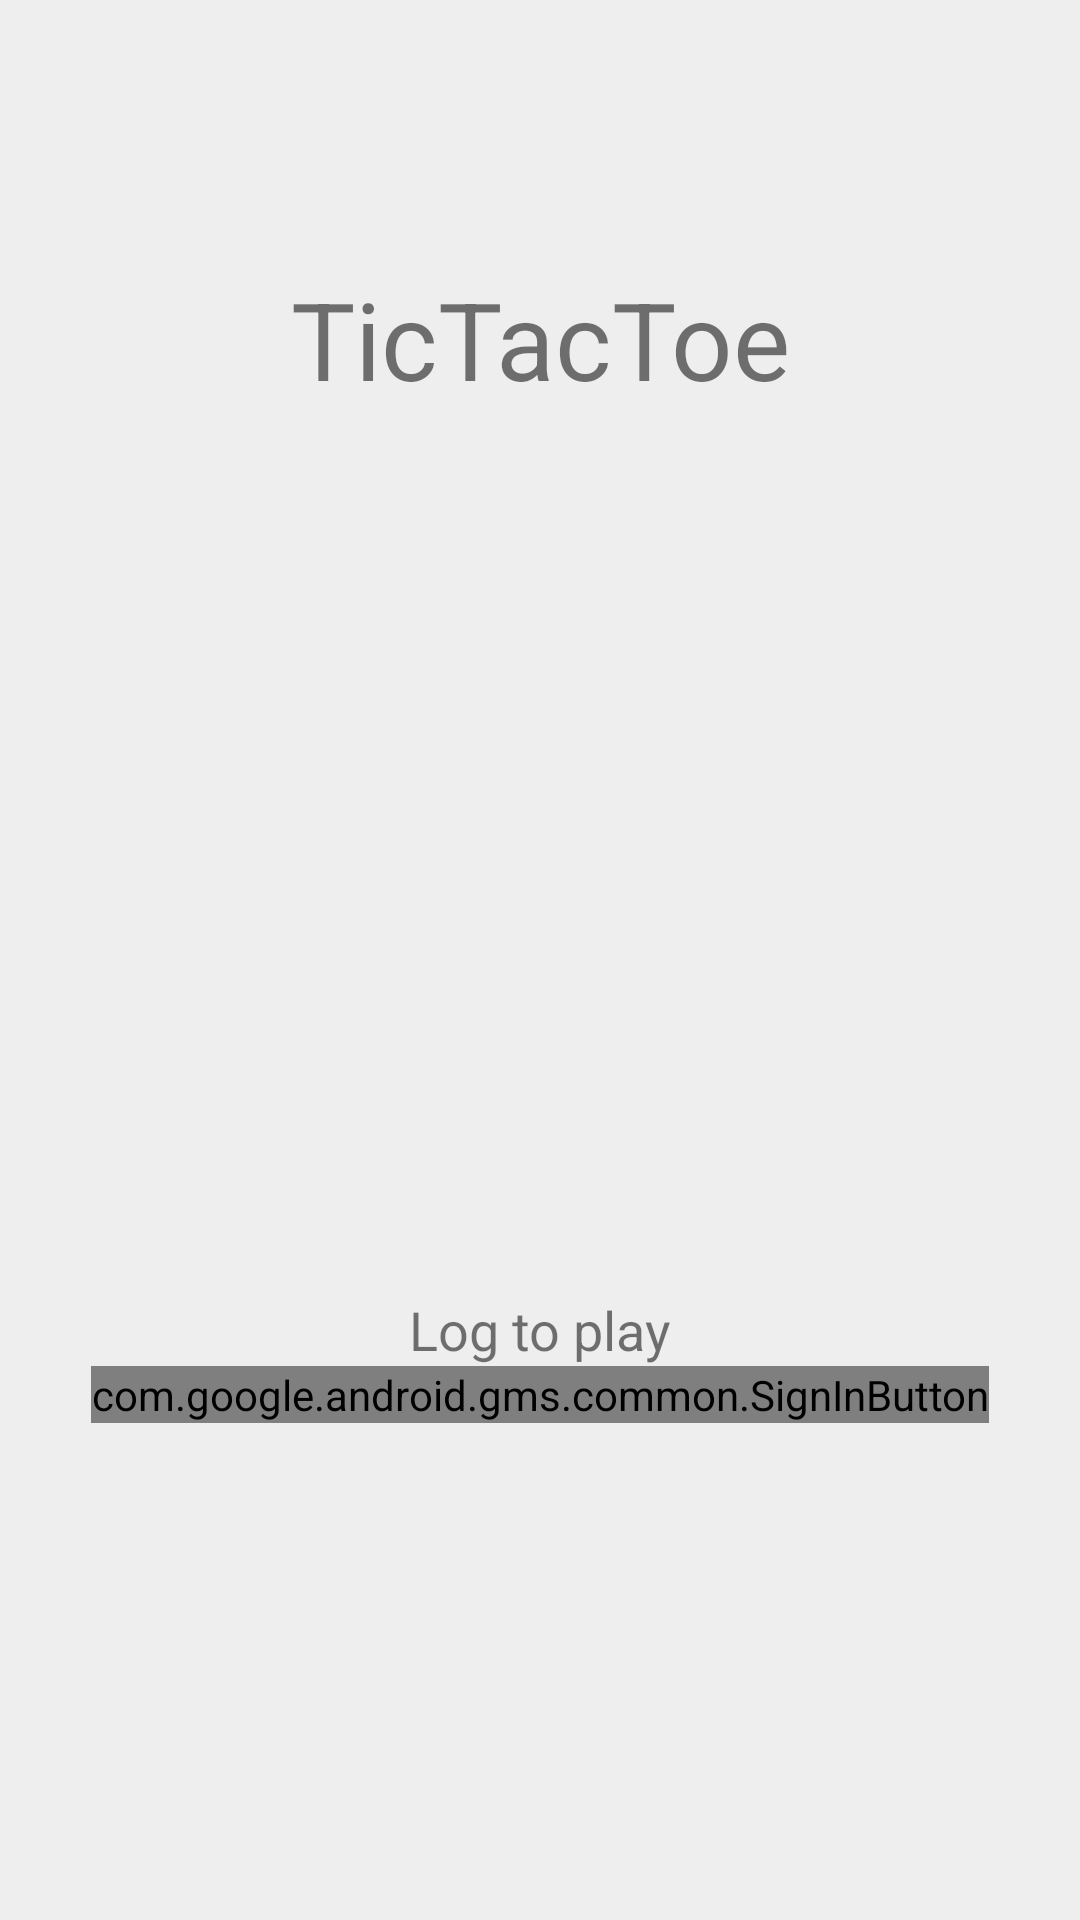

The Android layout XML behind this screen, and the referenced resources:
<!-- AndroidManifest.xml: activity theme Theme.AppCompat.Light.NoActionBar.FullScreen -->
<!-- res/layout/activity_main.xml -->
<?xml version="1.0" encoding="utf-8"?>
<androidx.constraintlayout.widget.ConstraintLayout
        xmlns:android="http://schemas.android.com/apk/res/android"
        xmlns:tools="http://schemas.android.com/tools"
        xmlns:app="http://schemas.android.com/apk/res-auto"
        android:layout_width="match_parent"
        android:layout_height="match_parent"
        tools:context=".MainActivity"
        android:background="@color/backgroundColor">
    <ImageView
            android:id="@+id/logo"
            android:layout_width="200dp"
            android:layout_height="200dp"
            app:srcCompat="@drawable/logo"
            app:layout_constraintRight_toRightOf="parent"
            app:layout_constraintLeft_toLeftOf="parent"
            android:scaleType="centerCrop"
            android:layout_margin="25dp"
            app:layout_constraintTop_toBottomOf="@id/titel"/>
    <TextView
            android:id="@+id/titel"
            android:text="@string/app_name"
            android:layout_width="wrap_content"
            android:layout_height="wrap_content"
            tools:layout_editor_absoluteY="125dp"
            android:textSize="36sp"
            app:layout_constraintVertical_bias="0.15"
            app:layout_constraintBottom_toBottomOf="parent"
            app:layout_constraintLeft_toLeftOf="parent"
            app:layout_constraintRight_toRightOf="parent"
            app:layout_constraintTop_toTopOf="parent"/>
    <TextView
            android:id="@+id/TextLoginNotice"
            android:layout_width="wrap_content"
            android:layout_height="wrap_content"
            android:text="@string/login_notice"
            app:layout_constraintBottom_toBottomOf="parent"
            app:layout_constraintLeft_toLeftOf="parent"
            app:layout_constraintRight_toRightOf="parent"
            app:layout_constraintTop_toTopOf="parent"
            android:textSize="18sp"
            app:layout_constraintVertical_bias="0.7"/>
    <com.google.android.gms.common.SignInButton
            android:id="@+id/sign_in_button"
            android:layout_width="wrap_content"
            android:layout_height="wrap_content"
            app:layout_constraintRight_toRightOf="parent"
            app:layout_constraintLeft_toLeftOf="parent"
            app:layout_constraintTop_toBottomOf="@id/TextLoginNotice"/>
    <Button
            android:id="@+id/easy"
            android:text="@string/easy"
            android:layout_width="wrap_content"
            android:layout_height="wrap_content"
            app:layout_constraintVertical_bias="0.65"
            app:layout_constraintTop_toTopOf="parent"
            app:layout_constraintBottom_toBottomOf="parent"
            app:layout_constraintRight_toRightOf="parent"
            app:layout_constraintLeft_toLeftOf="parent"
            android:visibility="invisible"/>
    <Button
            android:id="@+id/hard"
            android:text="@string/hard"
            android:layout_width="wrap_content"
            android:layout_height="wrap_content"
            app:layout_constraintRight_toRightOf="parent"
            app:layout_constraintLeft_toLeftOf="parent"
            app:layout_constraintTop_toBottomOf="@id/easy"
            android:visibility="invisible"/>
    <Button
            android:id="@+id/p1vsp2"
            android:text="@string/p1vsp2"
            android:layout_width="wrap_content"
            android:layout_height="wrap_content"
            app:layout_constraintRight_toRightOf="parent"
            app:layout_constraintLeft_toLeftOf="parent"
            app:layout_constraintTop_toBottomOf="@id/hard"
            android:visibility="invisible"/>
    <Button
            android:id="@+id/signout"
            android:text="@string/sign_out"
            android:layout_width="wrap_content"
            android:layout_height="wrap_content"
            app:layout_constraintRight_toRightOf="parent"
            app:layout_constraintLeft_toLeftOf="parent"
            app:layout_constraintTop_toBottomOf="@id/p1vsp2"
            android:visibility="invisible"/>
    <ImageButton
            android:id="@+id/settingsButton"
            app:srcCompat="@drawable/settings"
            android:layout_width="40dp"
            android:layout_height="40dp"
            android:layout_margin="15dp"
            app:layout_constraintTop_toTopOf="parent"
            app:layout_constraintRight_toRightOf="parent"
            android:visibility="invisible"
            android:background="@color/backgroundColor"
            android:scaleType="fitCenter"/>

</androidx.constraintlayout.widget.ConstraintLayout>
<!-- resources referenced by this layout -->
<resources>
  <color name="backgroundColor">#eeeeee</color>
  <!-- drawable settings: png bitmap (drawable-hdpi, 1702 bytes) -->
  <string name="app_name">TicTacToe</string>
  <string name="easy">Easy</string>
  <string name="hard">Hard</string>
  <string name="login_notice">Log to play</string>
  <string name="p1vsp2">P1 vs P2</string>
  <string name="sign_out">Sign Out</string>
  <style name="Theme.AppCompat.Light.NoActionBar.FullScreen" parent="@style/Theme.AppCompat.Light.NoActionBar">
          <item name="android:windowNoTitle">true</item>
          <item name="android:windowActionBar">false</item>
          <item name="android:windowFullscreen">true</item>
          <item name="android:windowContentOverlay">@null</item>
      </style>
</resources>
